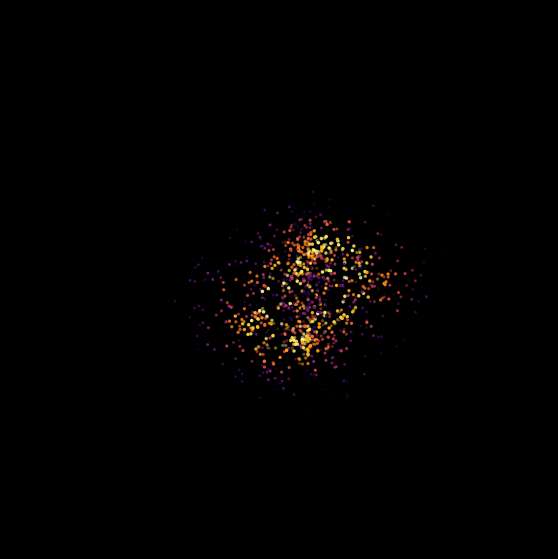

Write Python code to recreate this figure.
import numpy as np
import matplotlib.pyplot as plt
from scipy.special import sph_harm_y,assoc_laguerre

r_res = 100
th_res = 100
ph_res = 100
r = np.linspace(0,100,r_res)
phi = np.linspace(0,2*np.pi,ph_res,endpoint=False)
theta = np.linspace(0,np.pi,th_res)

R,Phi,Theta = np.meshgrid(r,phi,theta)
#Para estados de energia
n = 2
l = 1
m = -1
#Parametros del atomo
Z = 1
m_e = 1
hbar = 1
e = 1
e0 = 1


alpha = 2*Z/n

lag = assoc_laguerre(alpha*R,2*l+1,n-l-1 if n>1 else 0)
exp_t = np.exp(-alpha*R/2)


sph = sph_harm_y(l,m,Theta,Phi)
psi_nlm = sph*lag*exp_t*(alpha*R)**l


abs_psi = np.abs(psi_nlm)
psi_n = abs_psi/np.sum(abs_psi) #Normalización chafa, pero nos sirve, usted confie

max_psi = np.max(psi_n)


acc_points = []
num_points = 1000
gen_points = 0
while gen_points<num_points:
    i = np.random.randint(0,r_res)
    j = np.random.randint(0,ph_res)
    k = np.random.randint(0,th_res)

    rand_numb = np.random.uniform(0,max_psi)
    psi_ac = psi_n[i,j,k]
    if rand_numb<psi_ac:
        acc_points.append([i,j,k,psi_n[i,j,k]])
        gen_points += 1

x_p = []
y_p = []
z_p = []
al_p = []

for p in range(len(acc_points)):
    i,j,k,a = acc_points[p][0],acc_points[p][1],acc_points[p][2],acc_points[p][3]
    x_p.append(R[i,j,k]*np.cos(Theta[i,j,k])*np.sin(Phi[i,j,k]))
    y_p.append(R[i,j,k]*np.sin(Theta[i,j,k])*np.sin(Phi[i,j,k]))
    z_p.append(R[i,j,k]*np.cos(Phi[i,j,k]))
    al_p.append(a)

plt.style.use("dark_background")
fig = plt.figure(figsize=(7,7))
ax = fig.add_subplot(111,projection="3d")


al_p = np.array(al_p)
al_p = al_p/np.max(al_p)

alpha_map = np.sqrt(al_p)
alpha_map = np.clip(alpha_map, 0.05, 1.0)

base_size = 0.5
size_map = base_size + 2 * al_p

ax.axis("off")
ax.scatter(x_p,y_p,z_p,alpha=alpha_map,s=size_map,c=al_p,cmap="inferno")
plt.show()
